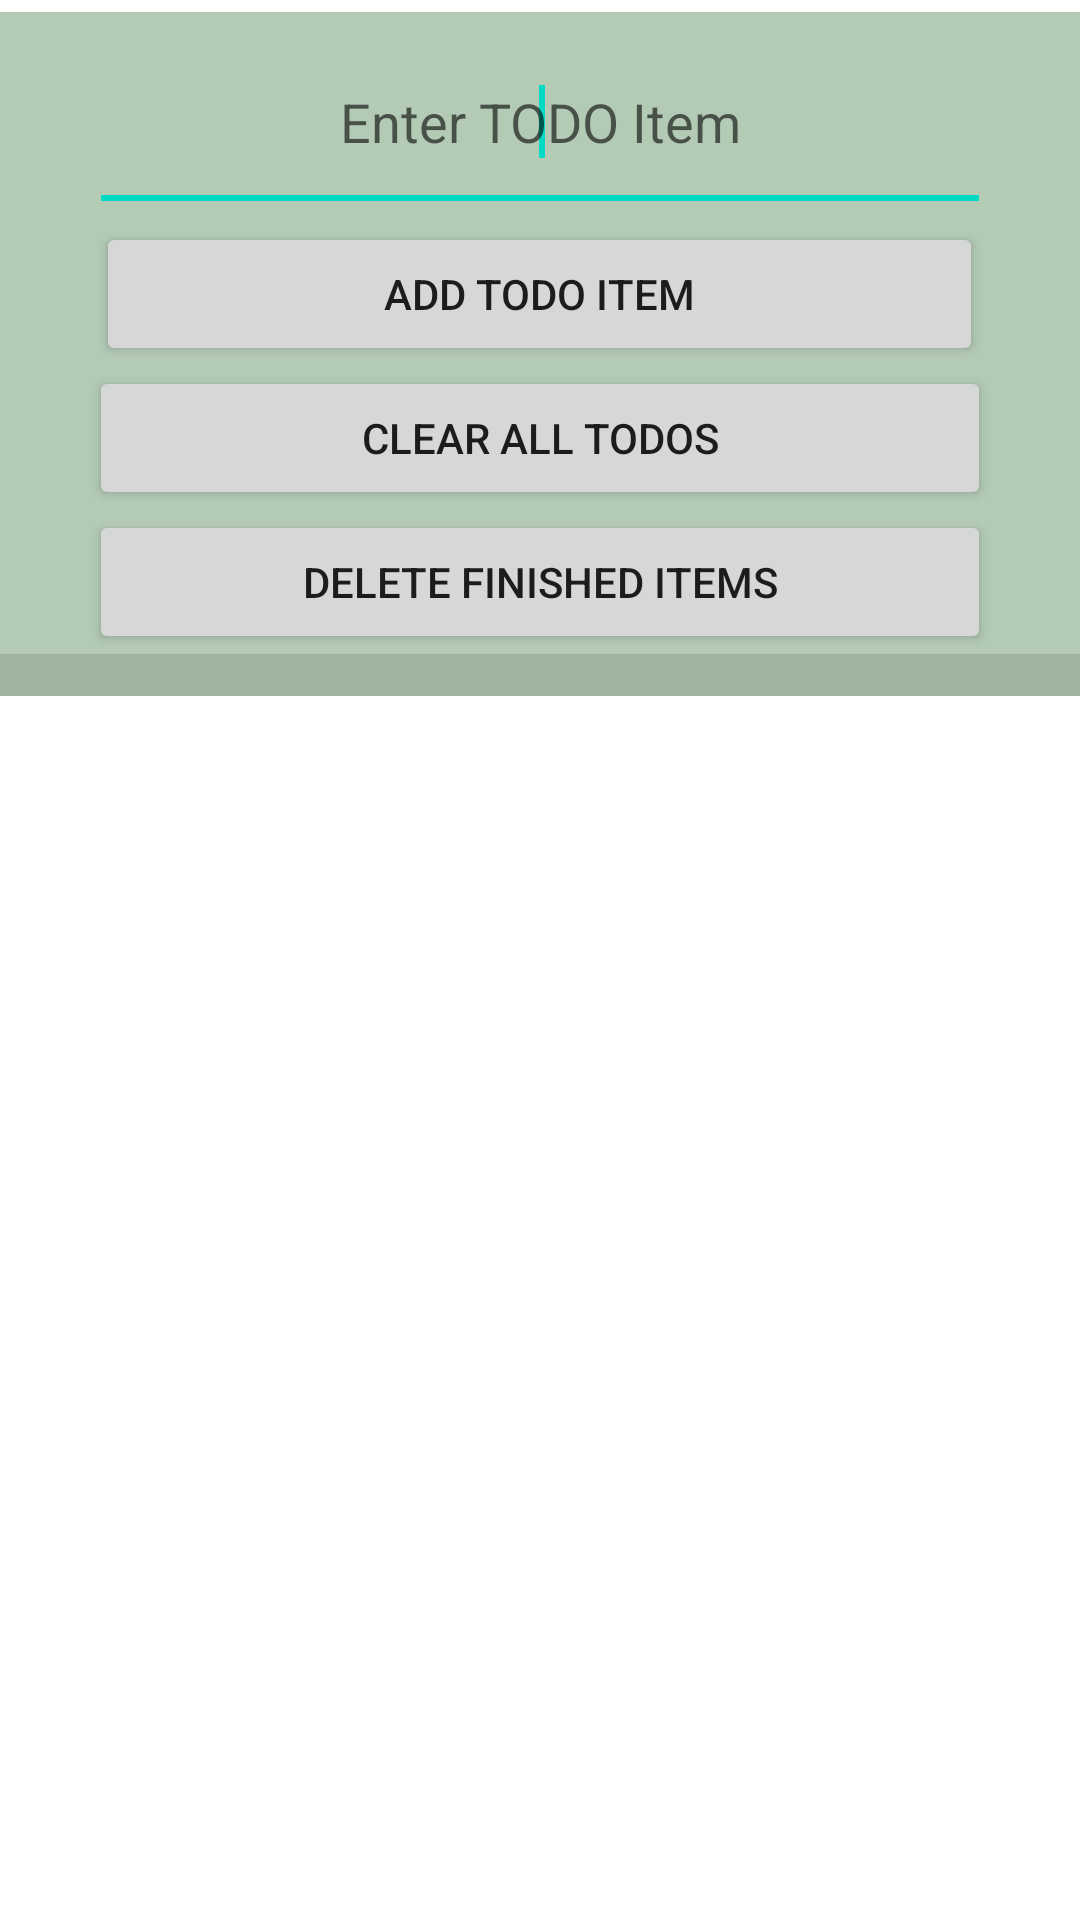

Layout XML and referenced resources for this Android screen:
<!-- AndroidManifest.xml: application theme AppTheme -->
<!-- res/layout/todo_screen.xml -->
<RelativeLayout xmlns:android="http://schemas.android.com/apk/res/android"
    xmlns:tools="http://schemas.android.com/tools" android:layout_width="match_parent"
    android:layout_height="match_parent" android:paddingLeft="@dimen/activity_horizontal_margin"
    android:paddingRight="@dimen/activity_horizontal_margin"
    android:paddingTop="@dimen/activity_vertical_margin"
    android:paddingBottom="@dimen/activity_vertical_margin" tools:context=".ToDo_Activity">

    <RelativeLayout
        android:id="@+id/relativeLayout1"
        android:layout_width="wrap_content"
        android:layout_height="wrap_content"
        android:layout_marginTop="4dp"
        android:background="@color/aqua"
        android:paddingLeft="30dp"
        android:paddingRight="30dp" >

        <EditText
            android:id="@+id/editText1"
            android:layout_width="match_parent"
            android:layout_height="70dp"
            android:layout_alignParentLeft="true"
            android:layout_alignParentTop="true"
            android:ems="10"
            android:gravity="center_horizontal|center_vertical"
            android:hint="@string/task" >

            <requestFocus />
        </EditText>

        <Button
            android:id="@+id/button1"
            android:layout_width="match_parent"
            android:layout_height="wrap_content"
            android:layout_below="@+id/editText1"
            android:layout_centerHorizontal="true"
            android:layout_marginRight="5dp"
            android:onClick="addTaskNow"
            android:text="@string/add" />

        <Button
            android:id="@+id/button2"
            android:layout_width="match_parent"
            android:layout_height="wrap_content"
            android:layout_below="@+id/button1"
            android:layout_centerHorizontal="true"
            android:onClick="clearTasks"
            android:text="@string/delete" />

        <Button
            android:id="@+id/button3"
            android:layout_width="match_parent"
            android:layout_height="wrap_content"
            android:layout_below="@+id/button2"
            android:layout_centerHorizontal="true"
            android:onClick="deleteDone"
            android:text="Delete finished items" />


    </RelativeLayout>

    <ListView
        android:id="@+id/listView1"
        android:layout_width="match_parent"
        android:layout_height="wrap_content"
        android:layout_alignParentLeft="true"
        android:layout_below="@+id/relativeLayout1"
        android:background="@color/dark_aqua"
        android:paddingBottom="4dp"
        android:paddingLeft="30dp"
        android:paddingRight="30dp"
        android:paddingTop="10dp" >

    </ListView>


</RelativeLayout>
<!-- resources referenced by this layout -->
<resources>
  <color name="aqua">#B3CAB5</color>
  <color name="dark_aqua">#9fb3a0</color>
  <string name="add">Add TODO Item</string>
  <string name="delete">Clear all TODOs</string>
  <string name="task">Enter TODO Item</string>
</resources>
